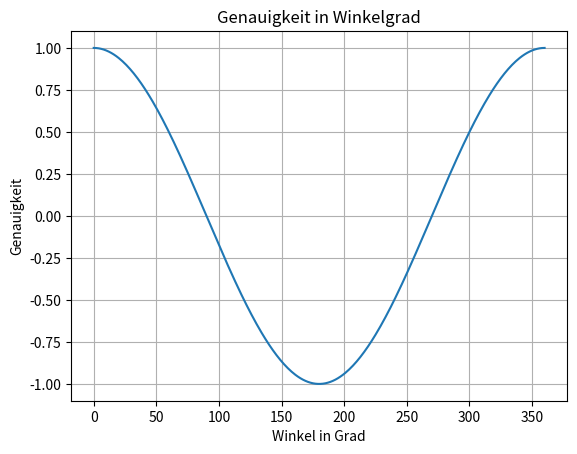

Recreate this plot in Python.
import numpy as np
import matplotlib.pyplot as plt

#Winkelwerte von 0-360 Grad
angles = np.arange(0, 361)

#Genauigkeit berechnen; Cosinus
accuracy = np.cos(np.deg2rad(angles))

#Plot erstellen
plt.plot(angles, accuracy)
plt.title("Genauigkeit in Winkelgrad")
plt.xlabel("Winkel in Grad")
plt.ylabel("Genauigkeit")
plt.grid(True)
plt.show()
